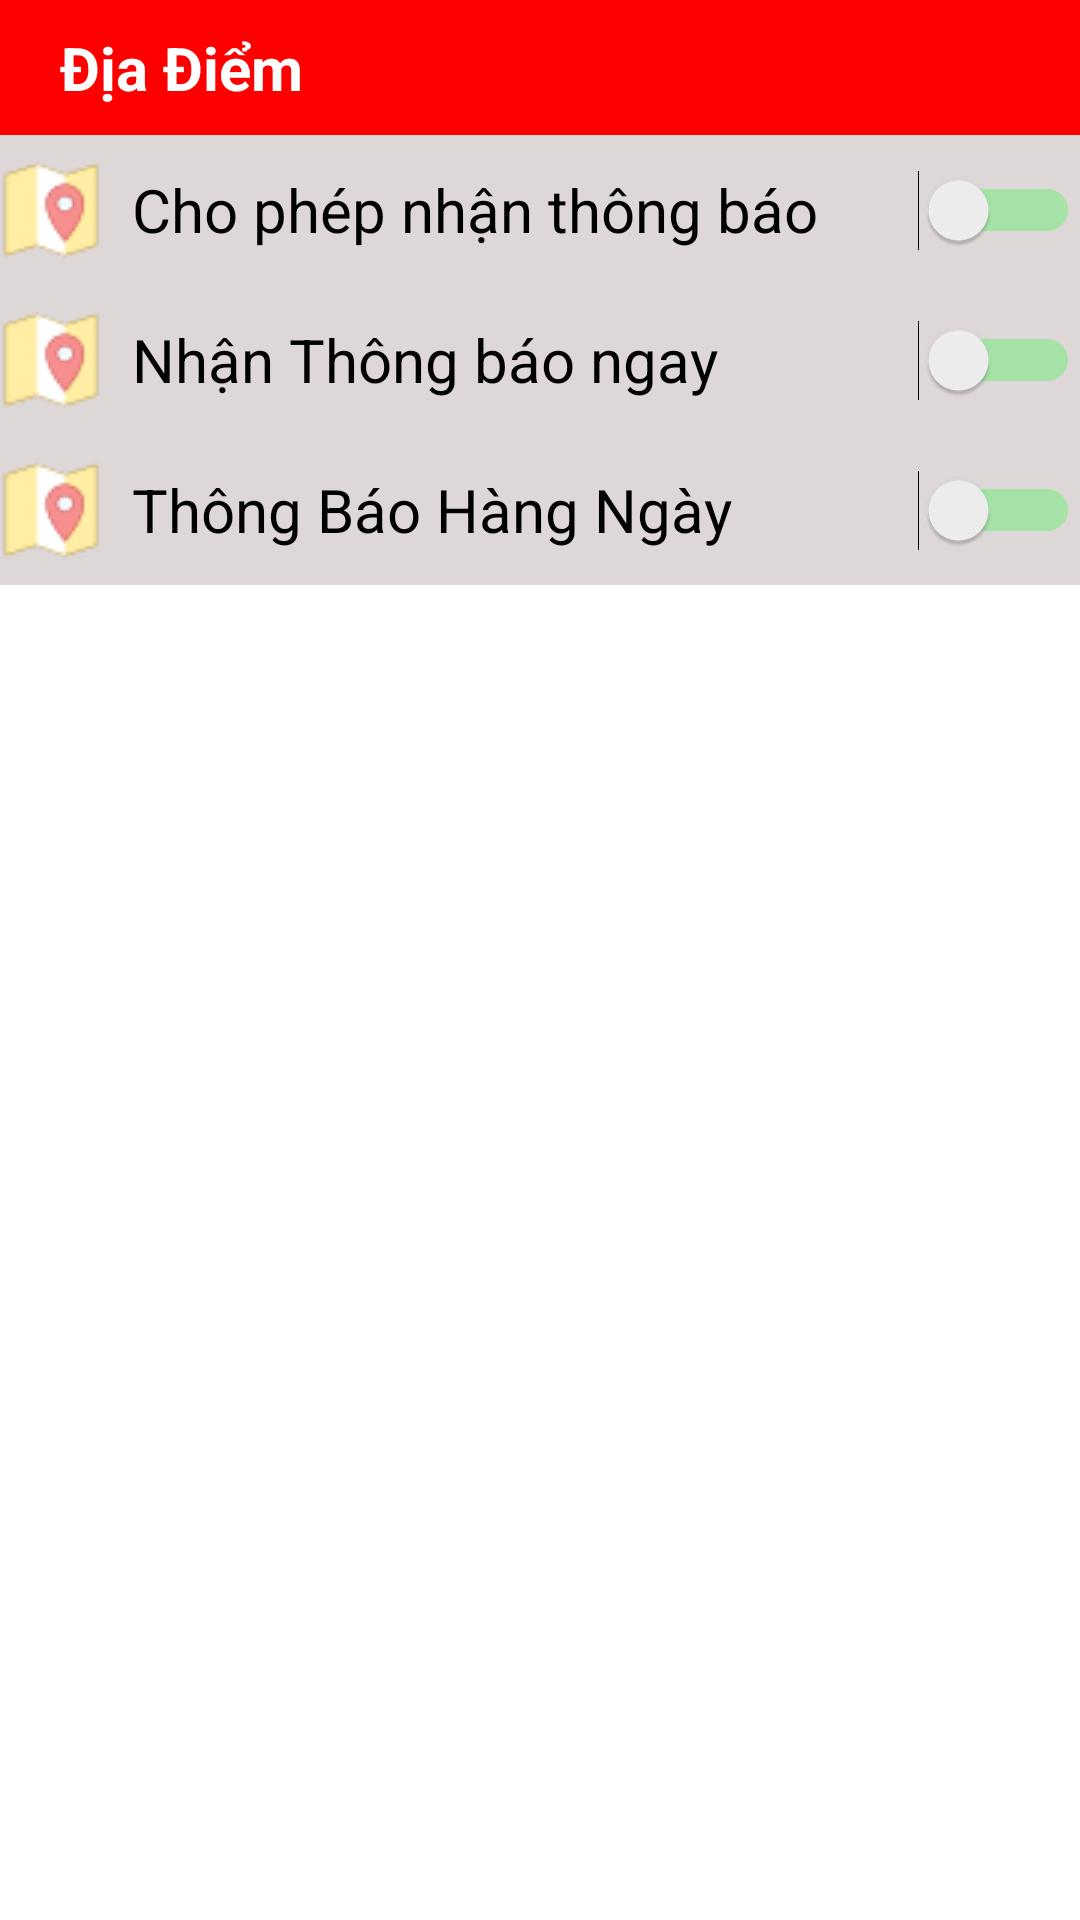

Android layout source for this screen:
<!-- AndroidManifest.xml: application theme AppTheme -->
<!-- res/layout/activity_diadiem.xml -->
<?xml version="1.0" encoding="utf-8"?>

<LinearLayout
    xmlns:android="http://schemas.android.com/apk/res/android"
    xmlns:app="http://schemas.android.com/apk/res-auto"
    android:layout_width="match_parent"
    android:layout_height="match_parent"
    android:background="#FFFFFF"
    android:orientation="vertical">
    <RelativeLayout
        android:layout_width="match_parent"
        android:background="#FF0000"
        android:layout_height="45dp">
        <ImageView
            android:id="@+id/imagebackdd"
            android:layout_width="wrap_content"
            android:layout_height="match_parent"
            android:src="@drawable/ic_back"
            android:layout_marginLeft="10dp"
            android:layout_alignParentLeft="true" />

        <TextView
            android:layout_width="wrap_content"
            android:layout_height="wrap_content"
            android:layout_centerVertical="true"
            android:layout_toRightOf="@+id/imagebackdd"
            android:layout_marginLeft="10dp"
            android:text="Địa Điểm"
            android:textColor="#FFF"
            android:textSize="20dp"
            android:textStyle="bold"
            />
    </RelativeLayout>
    <RelativeLayout
        android:layout_width="match_parent"
        android:layout_height="match_parent">
        <Switch
            android:drawableLeft="@drawable/iconsmap"
            android:switchMinWidth="50dp"
            android:trackTint="#00FF19"
            android:id="@+id/tb_on_off"
            android:text="  Cho phép nhận thông báo"
            android:textSize="20dp"
            android:background="#DDD7D7"
            android:layout_below="@+id/textTb"
            android:layout_width="match_parent"
            android:layout_height="50dp"/>
        <Switch
            android:drawableLeft="@drawable/iconsmap"
            android:switchMinWidth="50dp"
            android:trackTint="#00FF19"
            android:id="@+id/tb_on_off2"
            android:text="  Nhận Thông báo ngay"
            android:textSize="20dp"
            android:background="#DDD7D7"
            android:layout_below="@+id/tb_on_off"
            android:layout_width="match_parent"
            android:layout_height="50dp"/>
        <Switch
            android:drawableLeft="@drawable/iconsmap"
            android:switchMinWidth="50dp"
            android:trackTint="#00FF19"
            android:id="@+id/tb_on_off3"
            android:text="  Thông Báo Hàng Ngày"
            android:textSize="20dp"
            android:background="#DDD7D7"
            android:layout_below="@+id/tb_on_off2"
            android:layout_width="match_parent"
            android:layout_height="50dp"/>
    </RelativeLayout>

</LinearLayout>
<!-- resources referenced by this layout -->
<resources>
  <!-- drawable iconsmap: png bitmap (drawable-v24, 1298 bytes) -->
  <style name="AppTheme" parent="Theme.AppCompat.Light.NoActionBar">
          
          <item name="colorPrimary">@color/colorPrimary</item>
          <item name="colorPrimaryDark">@color/colorPrimaryDark</item>
          <item name="colorAccent">@color/colorAccent</item>
      </style>
  <color name="colorPrimary">#E11919</color>
  <color name="colorPrimaryDark">#716B6B</color>
  <color name="colorAccent">#03DAC5</color>
</resources>
